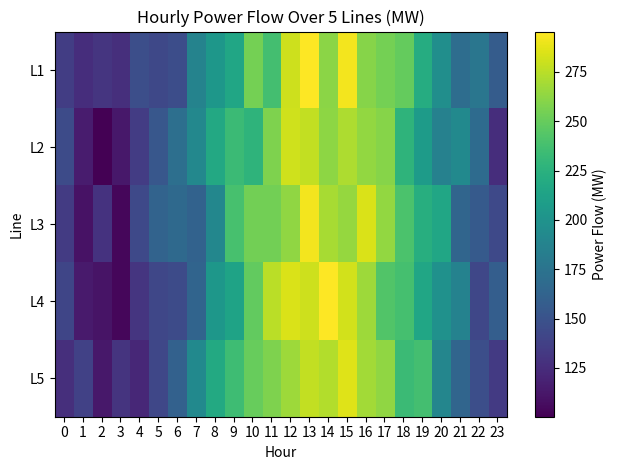

Recreate this plot in Python.
#!/usr/bin/env python3

import matplotlib.pyplot as plt
import numpy as np

rng = np.random.default_rng()

# Hourly indices: 0–23
hours = np.arange(24)

# Base sinusoidal pattern: low at night (0–5), peak afternoon (14–18), dip evening
# np.sin gives -1 to 1; we shift/scale to match load range
base = 200 + 80 * np.sin((hours - 8) * np.pi / 12)  # shift peak to ~14:00

lines = ["L1", "L2", "L3", "L4", "L5"]
power_flow = np.empty((5, 24))
for i in range(5):
    # Add random noise ±20 MVA
    noise = rng.uniform(-20, 20, 24)
    power_flow[i, :] = base + noise

fig, ax = plt.subplots()
# Create the heatmap
im = ax.imshow(power_flow, cmap='viridis', aspect='auto')

# Add colorbar — this is the "legend" for the color scale
cbar = fig.colorbar(im, ax=ax)
cbar.set_label('Power Flow (MW)')

# Show all ticks and label them with the respective list entries
ax.set_xticks(range(24), labels=hours)
ax.set_yticks(range(len(lines)), labels=lines)
ax.set_xlabel("Hour")
ax.set_ylabel("Line")
ax.set_title("Hourly Power Flow Over 5 Lines (MW)")
fig.tight_layout()
plt.show()
